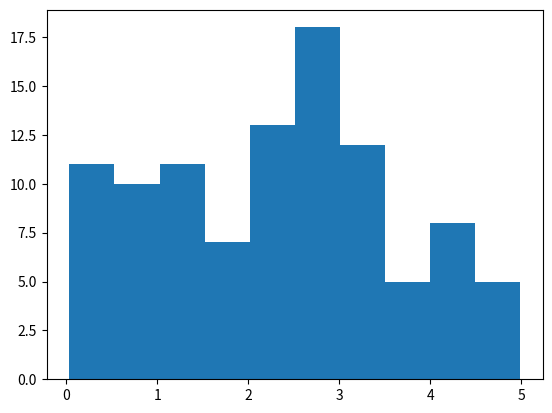

Python code for this plot:
import numpy as np

import matplotlib.pyplot as plt

x = np.random.uniform(0.0,5.0,100)

print(x)

plt.hist(x)
plt.show()